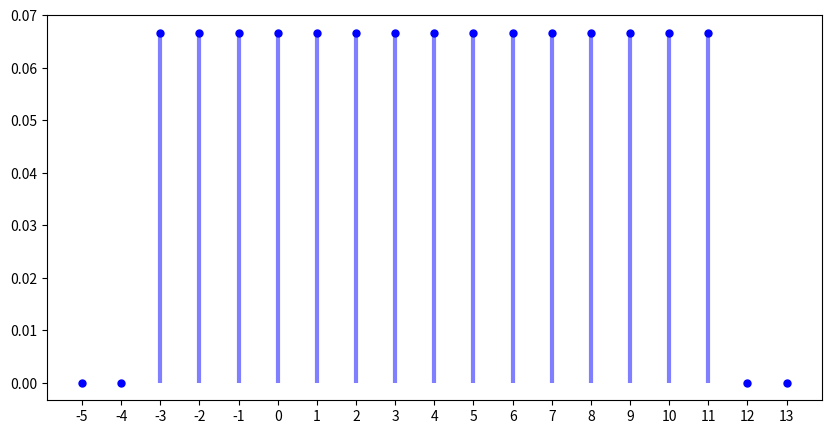
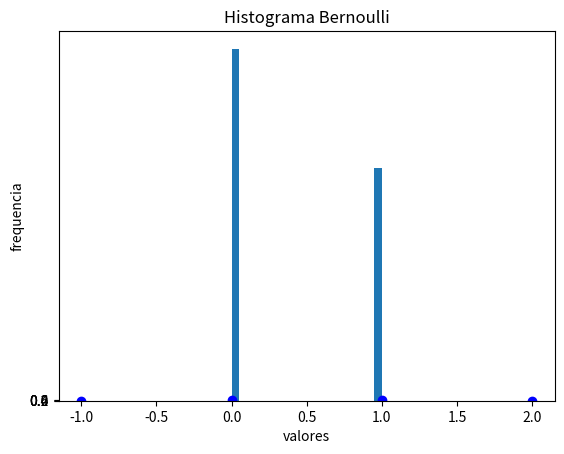

These figures' Python source, in order: (Note: this script raises an exception after producing the figures.)
from scipy import stats

import numpy as np
import matplotlib.pyplot as plt

 # Generamos una muestra de 1000 elementos, con
# un valor mínimo a=-3 y un máximo b=11 (12 para obtener 11, recordar que se detiene justo antes)
a = -3
b = 12
uniforme_d = stats.randint(a, b)

mean, var, skew, kurt = uniforme_d.stats(moments='mvsk')
print('Momentos')
print(f'Media = {mean: 4.2f}')
print(f'Varianza = {var: 4.2f}')
print(f'Asimetría (skewness) = {skew: 4.2f}')
print(f'Curtosis = {kurt: 4.2f}')

# Veamos la función de probabilidad de masa
fig, ax = plt.subplots(1, 1, figsize=(10,5))
# generamos un rango uniformemente distribuido entre -5 y 14 para graficar la
# probabilidad de cada valor
# Ponemos dos valores antes y después para ver la probabilidad 0 de los mismos
x = np.arange(-5, b + 2)
ax.set_xticks(x)
ax.plot(x, uniforme_d.pmf(x,), 'bo', ms=5, label='randint pmf')
ax.vlines(x, 0, uniforme_d.pmf(x), colors='b', lw=3, alpha=0.5)
plt.show()

# Tu código aquí ...


# Graficando Bernoulli
p =  0.4 # parámetro de forma
bernoulli = stats.bernoulli(p)
x = np.arange(-1, 3)
fmp = bernoulli.pmf(x) # Función de Masa de Probabilidad
fig, ax = plt.subplots()
ax.plot(x, fmp, 'bo')
ax.vlines(x, 0, fmp, colors='b', lw=5, alpha=0.5)
ax.set_yticks([0., 0.2, 0.4, 0.6])
plt.title('Distribución Bernoulli')
plt.ylabel('probabilidad')
plt.xlabel('valores')
plt.show()

# histograma
aleatorios_bll = bernoulli.rvs(1000)  # genera aleatorios
cuenta, cajas, ignorar = plt.hist(aleatorios_bll, 20)
plt.ylabel('frequencia')
plt.xlabel('valores')
plt.title('Histograma Bernoulli')
plt.show()

# Calculemos los parámetros de la población
print(f'Media poblacional\t\t= {aleatorios_bll.mean():4.2f}')
print(f'Desviación estándar poblacional\t= {aleatorios_bll.std():4.2f}')
print(f'Mediana poblacional\t\t= {np.median(aleatorios_bll):4.2f}')
print(f'Moda poblacional es {stats.mode(aleatorios_bll)[0][0]} y se repite {stats.mode(aleatorios_bll)[1][0]} veces')

# Graficando Binomial
N, p = 30, 0.4 # parámetros de forma
binomial = stats.binom(N, p) # Distribución
x = np.arange(binomial.ppf(0.01),
              binomial.ppf(0.99))
fmp = binomial.pmf(x) # Función de Masa de Probabilidad
plt.plot(x, fmp, '--')
plt.vlines(x, 0, fmp, colors='b', lw=5, alpha=0.5)
plt.title('Distribución Binomial')
plt.ylabel('probabilidad')
plt.xlabel('valores')
plt.show()

# histograma
aleatorios_b = binomial.rvs(1000)  # genera aleatorios
frecuencias, bins, ignorar = plt.hist(aleatorios_b, 20)
plt.ylabel('frequencia')
plt.xlabel('valores')
plt.title('Histograma Binomial')
plt.show()

# Calculemos los parámetros de la población
print(f'Media poblacional\t\t= {aleatorios_b.mean():4.2f}')
print(f'Desviación estándar poblacional\t= {aleatorios_b.std():4.2f}')
print(f'Mediana poblacional\t\t= {np.median(aleatorios_b):4.2f}')
print(f'Moda poblacional es {stats.mode(aleatorios_b)[0][0]} y se repite {stats.mode(aleatorios_b)[1][0]} veces')

# Ejercicio 1
# Tu código aqui ...


# Ejercicio 2
# Tu código aquí ...



# Graficando Poisson
l =  3.6 # parametro de forma

# Creamos la distribución con un objeto de tipo "frozen"
# Este objeto conoce sus parámetros de forma; en este caso 'mu'
poisson = stats.poisson(l)

x = np.arange(poisson.ppf(0.01),
              poisson.ppf(0.99))
fmp = poisson.pmf(x) # Función de Masa de Probabilidad
plt.plot(x, fmp, '--')
plt.vlines(x, 0, fmp, colors='b', lw=5, alpha=0.5)
plt.title('Distribución Poisson')
plt.ylabel('probabilidad')
plt.xlabel('valores')
plt.show()

# histograma
aleatorios_p = poisson.rvs(1000)  # genera aleatorios
frecuencias, bins, ignorar = plt.hist(aleatorios_p, 20)
plt.ylabel('frequencia')
plt.xlabel('valores')
plt.title('Histograma Poisson')
plt.show()

# Calculamos los parámetros:
print(f'Media poblacional\t\t= {aleatorios_p.mean():>5.2f}')
print(f'Desviación estándar poblacional\t= {aleatorios_p.std():>5.2f}')
print(f'Mediana poblacional\t\t= {np.median(aleatorios_p):>5.2f}')
print(f'Moda poblacional es {stats.mode(aleatorios_p)[0][0]} y se repite {stats.mode(aleatorios_p)[1][0]} veces')

# Tu código aquí ...


# Graficando Geométrica
p =  0.3 # parametro de forma
geometrica = stats.geom(p) # Distribución
x = np.arange(geometrica.ppf(0.01),
              geometrica.ppf(0.99))
fmp = geometrica.pmf(x) # Función de Masa de Probabilidad
plt.plot(x, fmp, '--')
plt.vlines(x, 0, fmp, colors='b', lw=5, alpha=0.5)
plt.title('Distribución Geométrica')
plt.ylabel('probabilidad')
plt.xlabel('valores')
plt.show()

# histograma
aleatorios_g = geometrica.rvs(1000)  # genera aleatorios
frecuencia, cajas, ignorar = plt.hist(aleatorios_g, 20)
plt.ylabel('frequencia')
plt.xlabel('valores')
plt.title('Histograma Geométrica')
plt.show()

# Calculemos los parámetros de la población
print(f'Media poblacional\t\t= {aleatorios_g.mean():4.2f}')
print(f'Desviación estándar poblacional\t= {aleatorios_g.std():4.2f}')
print(f'Mediana poblacional\t\t= {np.median(aleatorios_g):4.2f}')
print(f'Moda poblacional es {stats.mode(aleatorios_g)[0][0]} y se repite {stats.mode(aleatorios_g)[1][0]} veces')

# Tu código aquí ...


# Graficando Hipergeométrica
M, n, N = 30, 10, 12 # parametros de forma
hipergeometrica = stats.hypergeom(M, n, N) # Distribución
x = np.arange(0, n+1)
fmp = hipergeometrica.pmf(x) # Función de Masa de Probabilidad
plt.plot(x, fmp, '--')
plt.vlines(x, 0, fmp, colors='b', lw=5, alpha=0.5)
plt.title('Distribución Hipergeométrica')
plt.ylabel('probabilidad')
plt.xlabel('valores')
plt.show()

# histograma
aleatorios_h = hipergeometrica.rvs(1000)  # genera aleatorios
cuenta, cajas, ignorar = plt.hist(aleatorios_h, 20)
plt.ylabel('frequencia')
plt.xlabel('valores')
plt.title('Histograma Hipergeométrica')
plt.show()

# Calculemos los parámetros de la población
print(f'Media poblacional\t\t= {aleatorios_h.mean():4.2f}')
print(f'Desviación estándar poblacional\t= {aleatorios_h.std():4.2f}')
print(f'Mediana poblacional\t\t= {np.median(aleatorios_h):4.2f}')
print(f'Moda poblacional es {stats.mode(aleatorios_h)[0][0]} y se repite {stats.mode(aleatorios_h)[1][0]} veces')